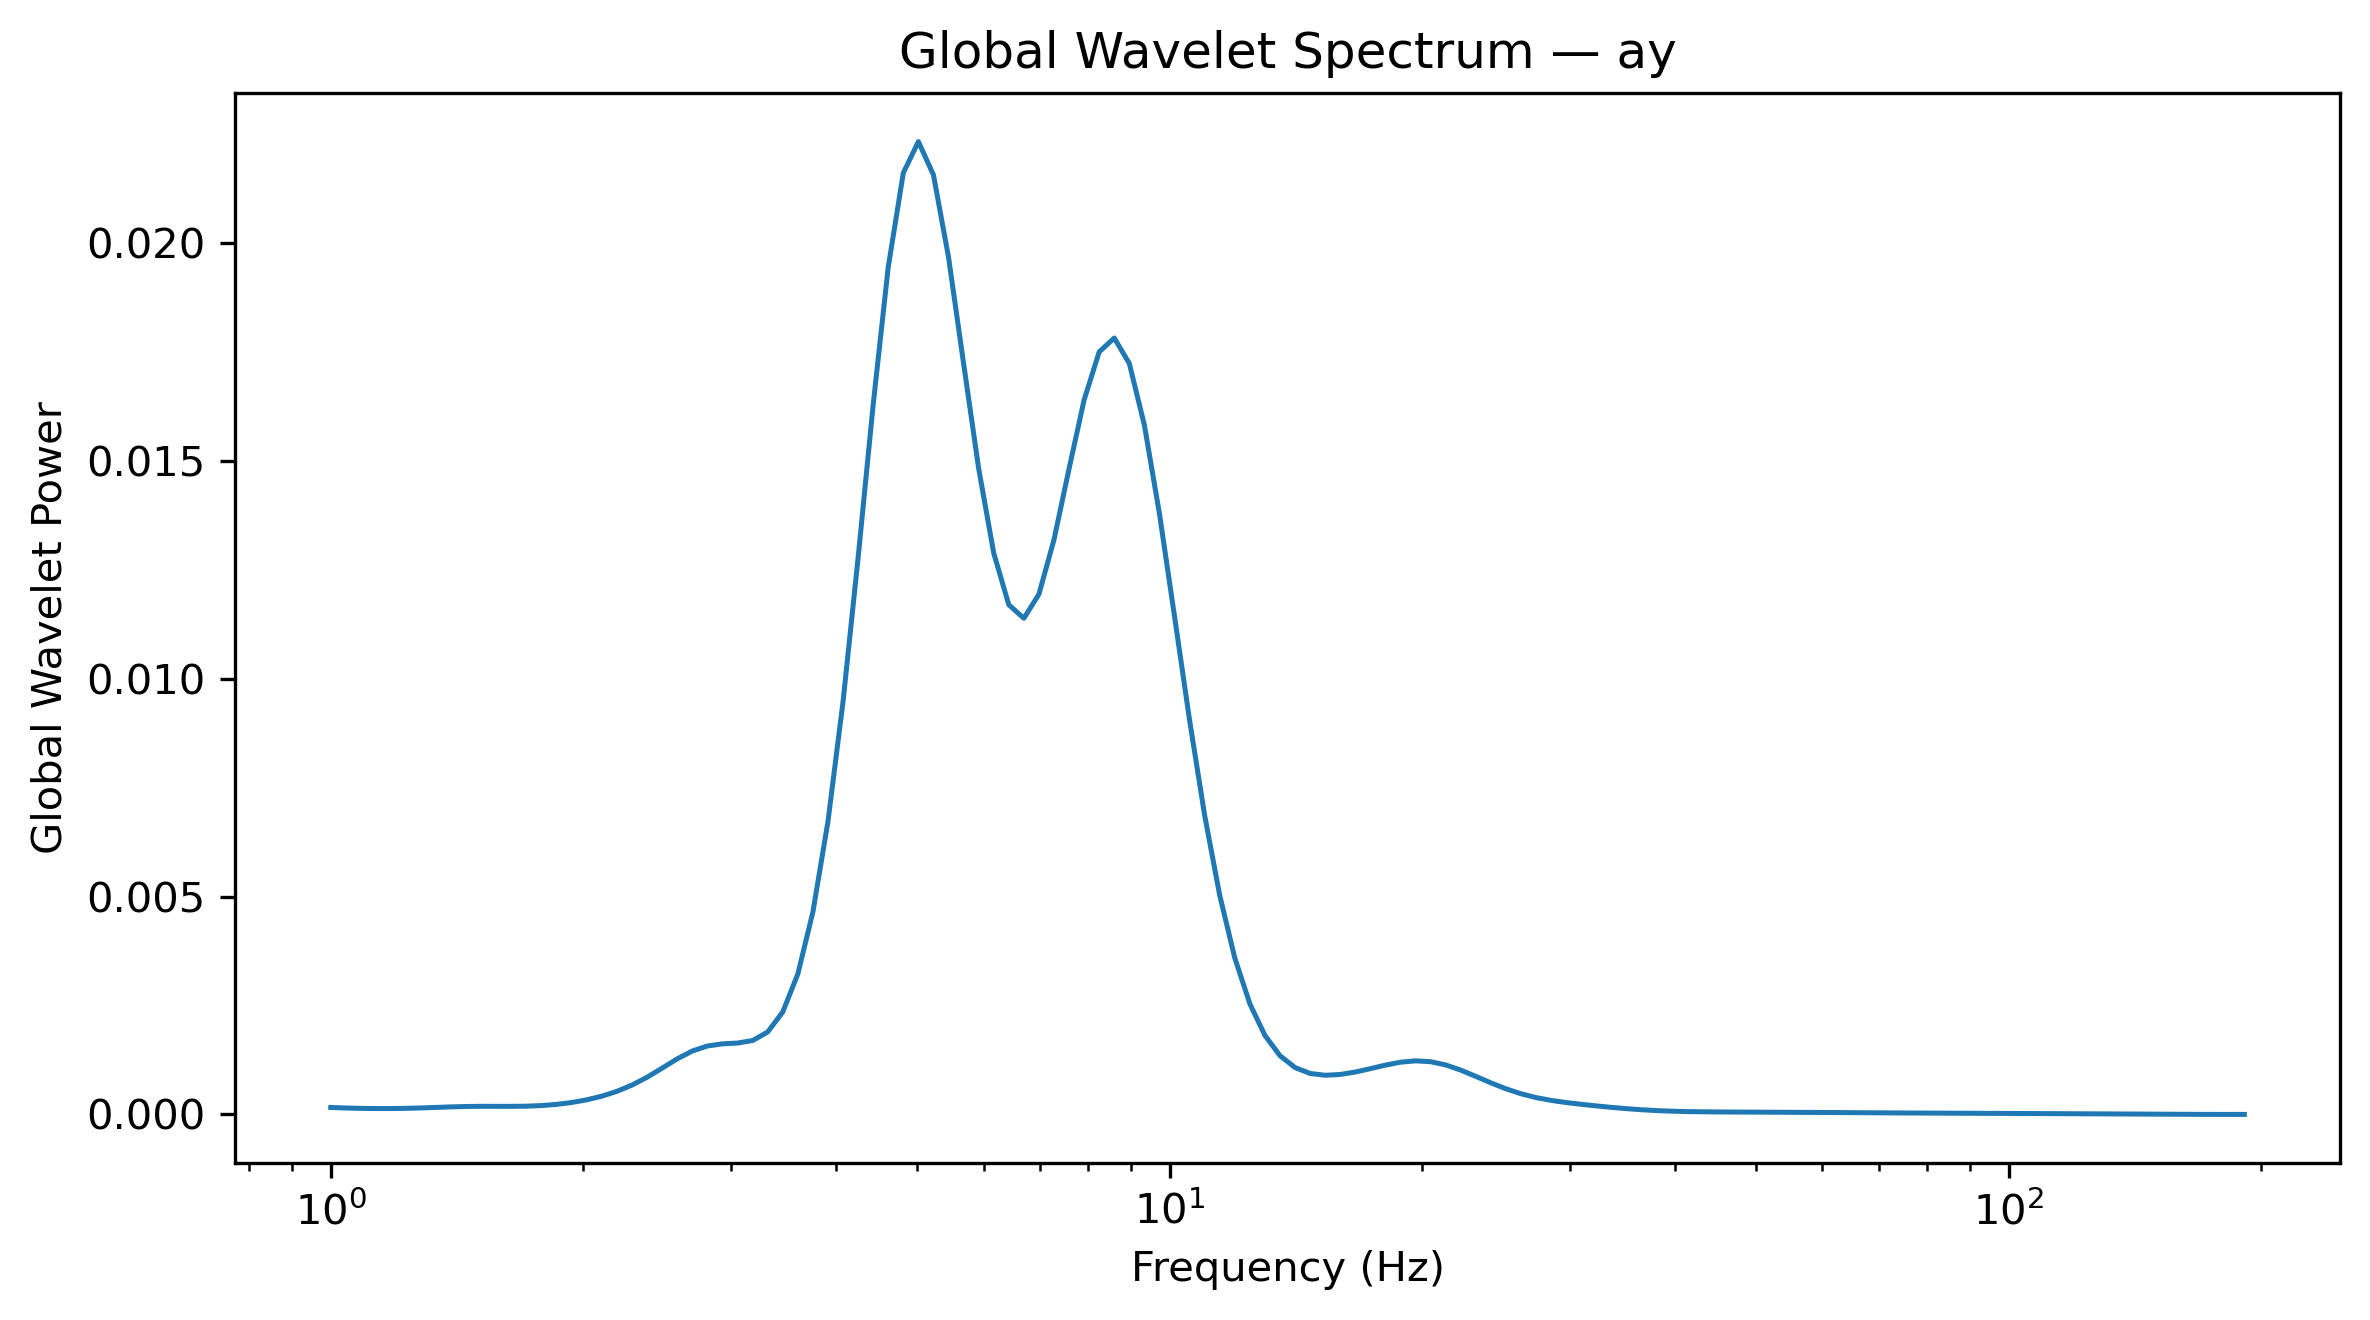

The file beside this chart, header and first rows:
Frequency_Hz, GlobalWaveletPower, GlobalWaveletAmplitude
1.0, 0.0001607, 0.01268
1.042, 0.0001485, 0.01219
1.086, 0.00014, 0.01183
1.132, 0.0001357, 0.01165
1.18, 0.000136, 0.01166
1.23, 0.0001407, 0.01186
1.282, 0.0001498, 0.01224
1.336, 0.000162, 0.01273
1.392, 0.0001743, 0.0132
1.451, 0.0001833, 0.01354
1.512, 0.0001872, 0.01368
1.576, 0.0001869, 0.01367
1.643, 0.0001863, 0.01365
1.712, 0.0001907, 0.01381
1.784, 0.0002046, 0.0143
1.86, 0.0002318, 0.01522
1.938, 0.000275, 0.01658
2.02, 0.0003369, 0.01835
2.105, 0.0004209, 0.02052
2.194, 0.0005318, 0.02306
2.287, 0.0006756, 0.02599
2.383, 0.0008558, 0.02925
2.484, 0.001065, 0.03264
2.589, 0.001278, 0.03575
2.698, 0.001457, 0.03817
2.812, 0.001572, 0.03964
2.931, 0.001621, 0.04026
3.055, 0.00164, 0.04049
3.183, 0.001697, 0.0412
3.318, 0.001893, 0.04351
3.458, 0.002353, 0.04851
3.604, 0.003225, 0.05679
3.756, 0.004649, 0.06819
3.915, 0.006727, 0.08202
4.08, 0.009477, 0.09735
4.252, 0.01278, 0.113
4.432, 0.01629, 0.1276
4.619, 0.01945, 0.1395
4.814, 0.02161, 0.147
5.017, 0.02233, 0.1494
5.229, 0.02156, 0.1468
5.45, 0.01968, 0.1403
5.68, 0.01724, 0.1313
5.92, 0.01483, 0.1218
6.17, 0.01289, 0.1135
6.43, 0.0117, 0.1082
6.702, 0.01139, 0.1067
6.985, 0.01194, 0.1093
7.28, 0.01319, 0.1149
7.587, 0.01482, 0.1217
7.908, 0.0164, 0.1281
8.241, 0.0175, 0.1323
8.589, 0.01782, 0.1335
8.952, 0.01724, 0.1313
9.33, 0.01582, 0.1258
9.724, 0.01379, 0.1174
10.13, 0.01143, 0.1069
10.56, 0.009045, 0.0951
11.01, 0.006862, 0.08284
11.47, 0.005027, 0.0709
... 68 more rows
